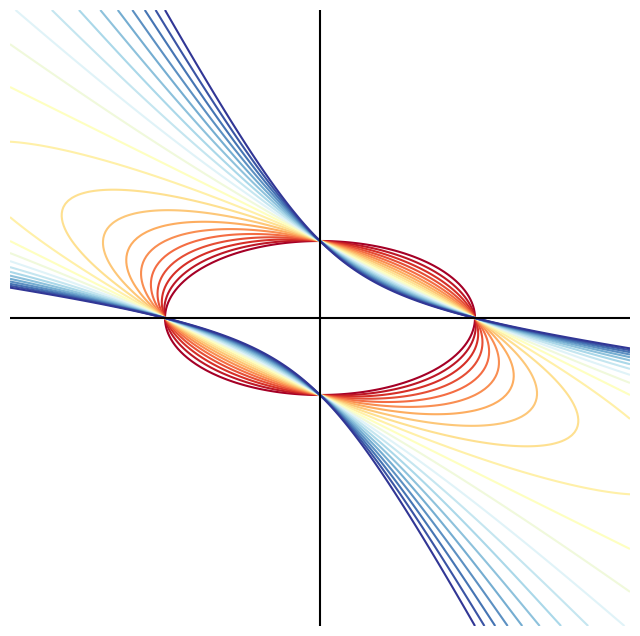

Here is the Python script that generated this plot:
import matplotlib.pyplot as plt
import numpy as np

a = 2
b = 1

x = np.linspace(-4, 4, num=201)
y = np.linspace(-4, 4, num=201)

xx, yy = np.meshgrid(x, y);

k_array = np.linspace(0, 2, num=21)
# k_array = np.linspace(0,1,num = 21)

k_array = np.linspace(0, -2, num=21)
# k_array = np.linspace(0,-1,num = 21)

fig, ax = plt.subplots(figsize=(8, 8))

colors = plt.cm.RdYlBu(np.linspace(0, 1, len(k_array)))

for i in range(0, len(k_array)):
    k = k_array[i]

    ellipse = (xx / a) ** 2 + (yy / b) ** 2 - 2 * k * (xx / a) * (yy / b);

    color_code = colors[i, :].tolist()

    plt.contour(xx, yy, ellipse, levels=[1], colors=[color_code])

plt.axvline(x=0, color='k', linestyle='-')
plt.axhline(y=0, color='k', linestyle='-')
ax.set_xticks([])
ax.set_yticks([])
ax.set_xlim([-4, 4])
ax.set_ylim([-4, 4])

ax.spines['top'].set_visible(False)
ax.spines['right'].set_visible(False)
ax.spines['bottom'].set_visible(False)
ax.spines['left'].set_visible(False)
